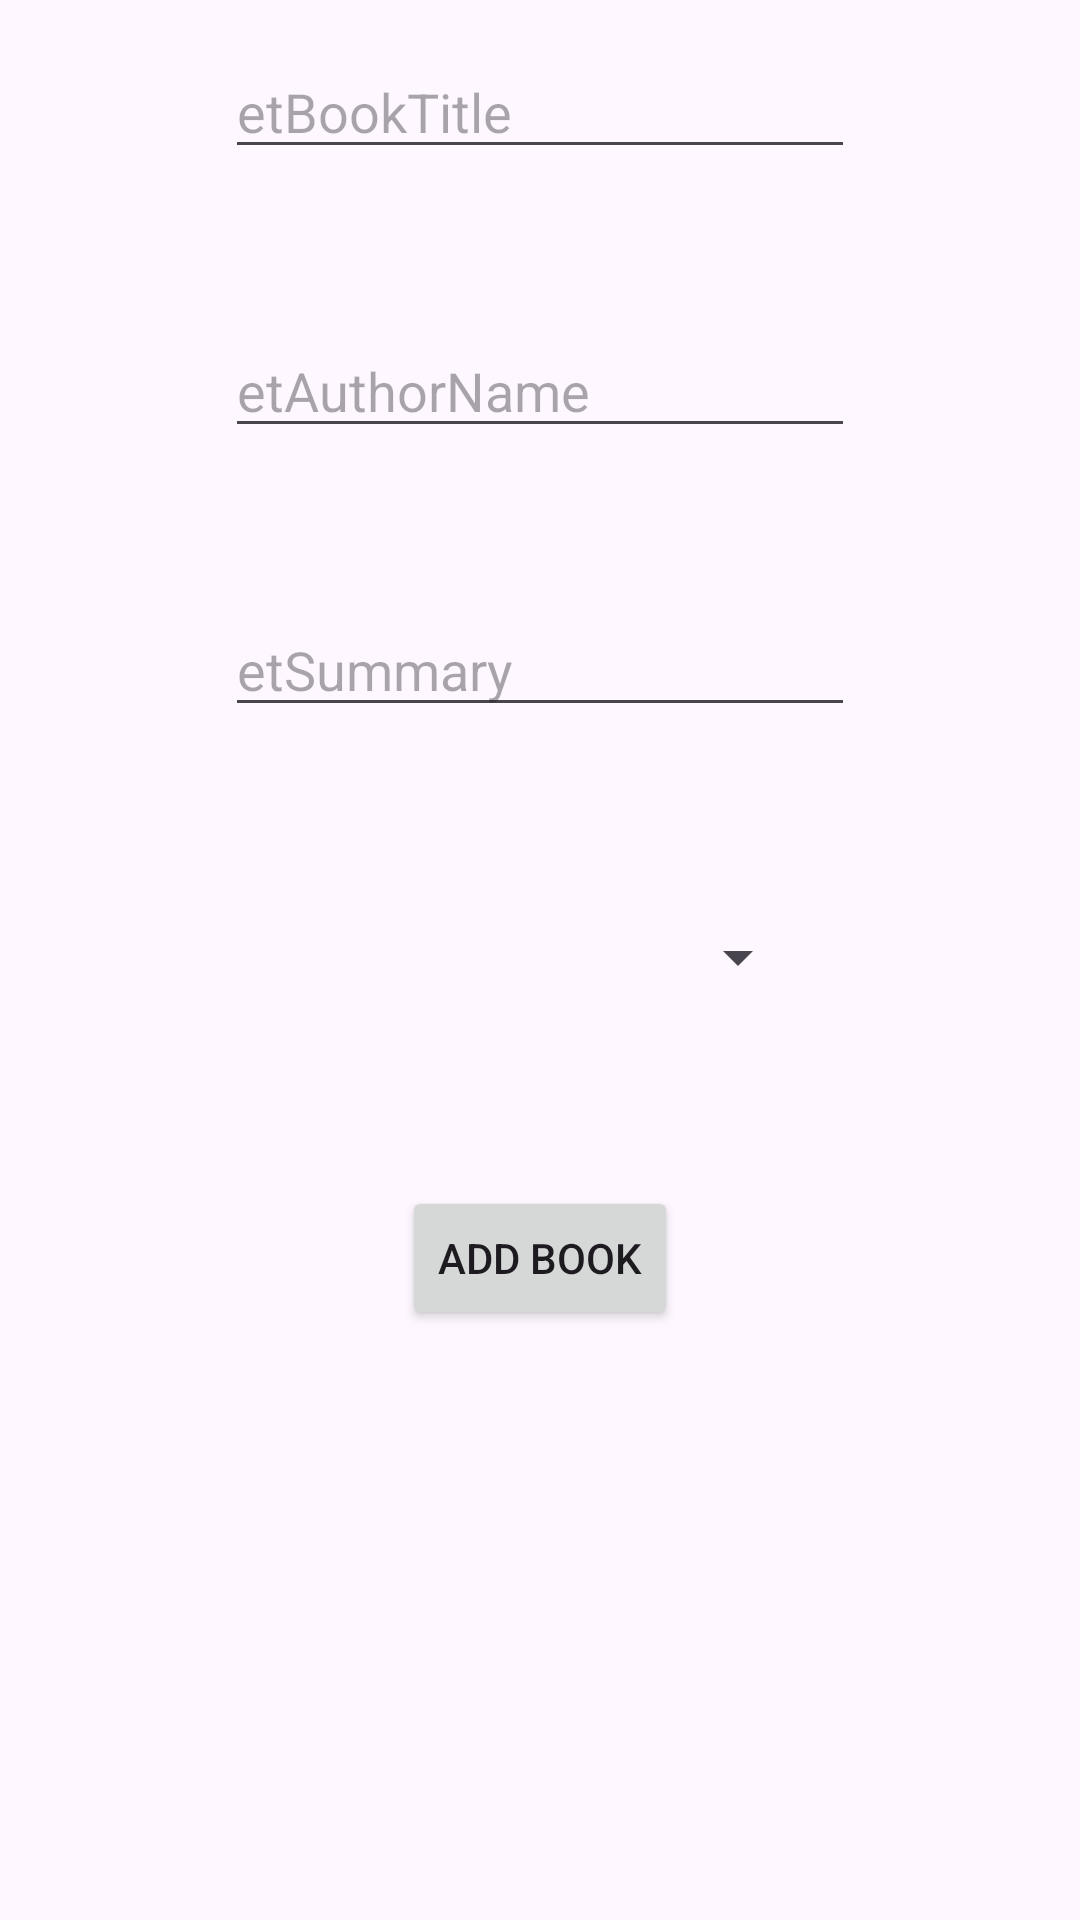

Write the Android layout XML for this screen, with the resource values it uses.
<!-- AndroidManifest.xml: application theme Theme.EBookApplication -->
<!-- res/layout/activity_add_book.xml -->
<?xml version="1.0" encoding="utf-8"?>
<androidx.constraintlayout.widget.ConstraintLayout xmlns:android="http://schemas.android.com/apk/res/android"
    xmlns:app="http://schemas.android.com/apk/res-auto"
    xmlns:tools="http://schemas.android.com/tools"
    android:id="@+id/main"
    android:layout_width="match_parent"
    android:layout_height="match_parent"
    tools:context=".Activities.AddBookActivity">

    <EditText
        android:id="@+id/etBookTitle"
        android:layout_width="wrap_content"
        android:layout_height="wrap_content"
        android:ems="10"
        android:inputType="text"
        android:hint="etBookTitle"
        app:layout_constraintBottom_toBottomOf="@+id/etAuthorName"
        app:layout_constraintEnd_toEndOf="parent"
        app:layout_constraintStart_toStartOf="parent"
        app:layout_constraintTop_toTopOf="parent"
        app:layout_constraintVertical_bias="0.13999999" />

    <EditText
        android:id="@+id/etAuthorName"
        android:layout_width="wrap_content"
        android:layout_height="wrap_content"
        android:ems="10"
        android:inputType="text"
        android:hint="etAuthorName"
        app:layout_constraintBottom_toTopOf="@+id/etSummary"
        app:layout_constraintEnd_toEndOf="parent"
        app:layout_constraintStart_toStartOf="parent"
        app:layout_constraintTop_toBottomOf="@+id/etBookTitle" />

    <EditText
        android:id="@+id/etSummary"
        android:layout_width="wrap_content"
        android:layout_height="wrap_content"
        android:ems="10"
        android:hint="etSummary"
        android:inputType="text"
        app:layout_constraintBottom_toTopOf="@+id/sp_category"
        app:layout_constraintEnd_toEndOf="parent"
        app:layout_constraintStart_toStartOf="parent"
        app:layout_constraintTop_toBottomOf="@+id/etAuthorName" />

    <Button
        android:id="@+id/btAddBook"
        android:layout_width="wrap_content"
        android:layout_height="wrap_content"
        android:text="Add book"
        app:layout_constraintBottom_toTopOf="@+id/guideline3"
        app:layout_constraintEnd_toEndOf="parent"
        app:layout_constraintStart_toStartOf="parent"
        app:layout_constraintTop_toBottomOf="@+id/sp_category" />

    <androidx.constraintlayout.widget.Guideline
        android:id="@+id/guideline3"
        android:layout_width="wrap_content"
        android:layout_height="wrap_content"
        android:orientation="horizontal"
        app:layout_constraintGuide_begin="495dp" />

    <Spinner
        android:id="@+id/sp_category"
        android:layout_width="180dp"
        android:layout_height="50dp"
        app:layout_constraintBottom_toTopOf="@+id/btAddBook"
        app:layout_constraintEnd_toEndOf="parent"
        app:layout_constraintStart_toStartOf="parent"
        app:layout_constraintTop_toBottomOf="@+id/etSummary" />

</androidx.constraintlayout.widget.ConstraintLayout>
<!-- resources referenced by this layout -->
<resources>
  <style name="Theme.EBookApplication" parent="Base.Theme.EBookApplication" />
  <style name="Base.Theme.EBookApplication" parent="Theme.Material3.DayNight.NoActionBar">
          
          
      </style>
</resources>
